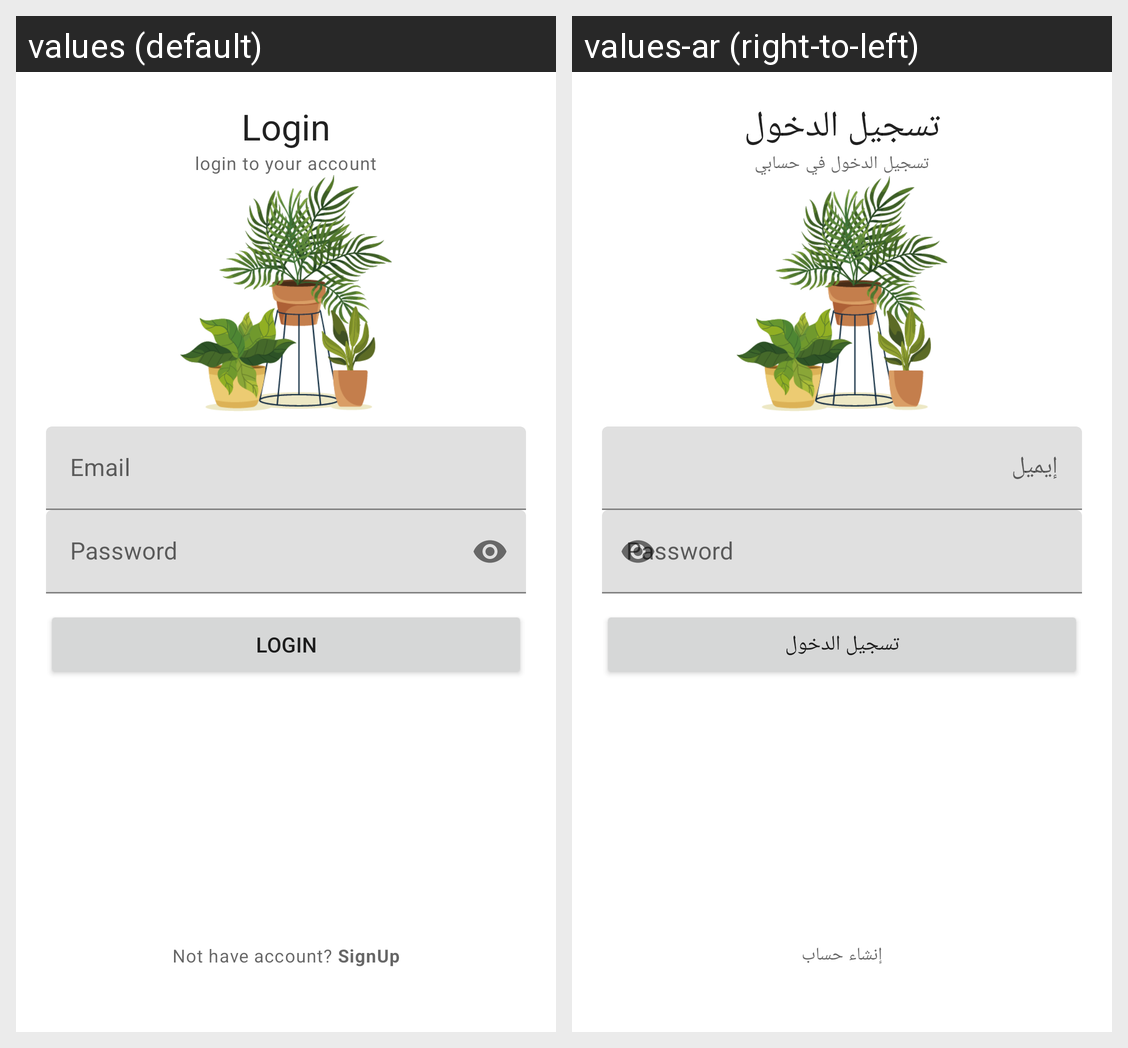

Strings drawn on this Android screen and how each of the app's shown locales translates them:
Android screen res/layout/activity_login.xml rendered under 2 locales, left to right: values (default), values-ar (right-to-left). Device: Nexus 5 (rendered at 1080×1920; each locale shown at half size, 540×960, under a caption strip naming it); theme Theme.Plant_Life.
Strings drawn on this screen, with the default value and each locale's value (text and hints the layout hard-codes, and strings that could not be matched under every locale, appear in the picture but are not listed):

login2
  values: Login
  values-ar: تسجيل الدخول

login_to_your_account
  values: login to your account
  values-ar: تسجيل الدخول في حسابي

login
  values: login
  values-ar: تسجيل الدخول

no_account
  values: Not have account? SignUp
  values-ar: إنشاء حساب
